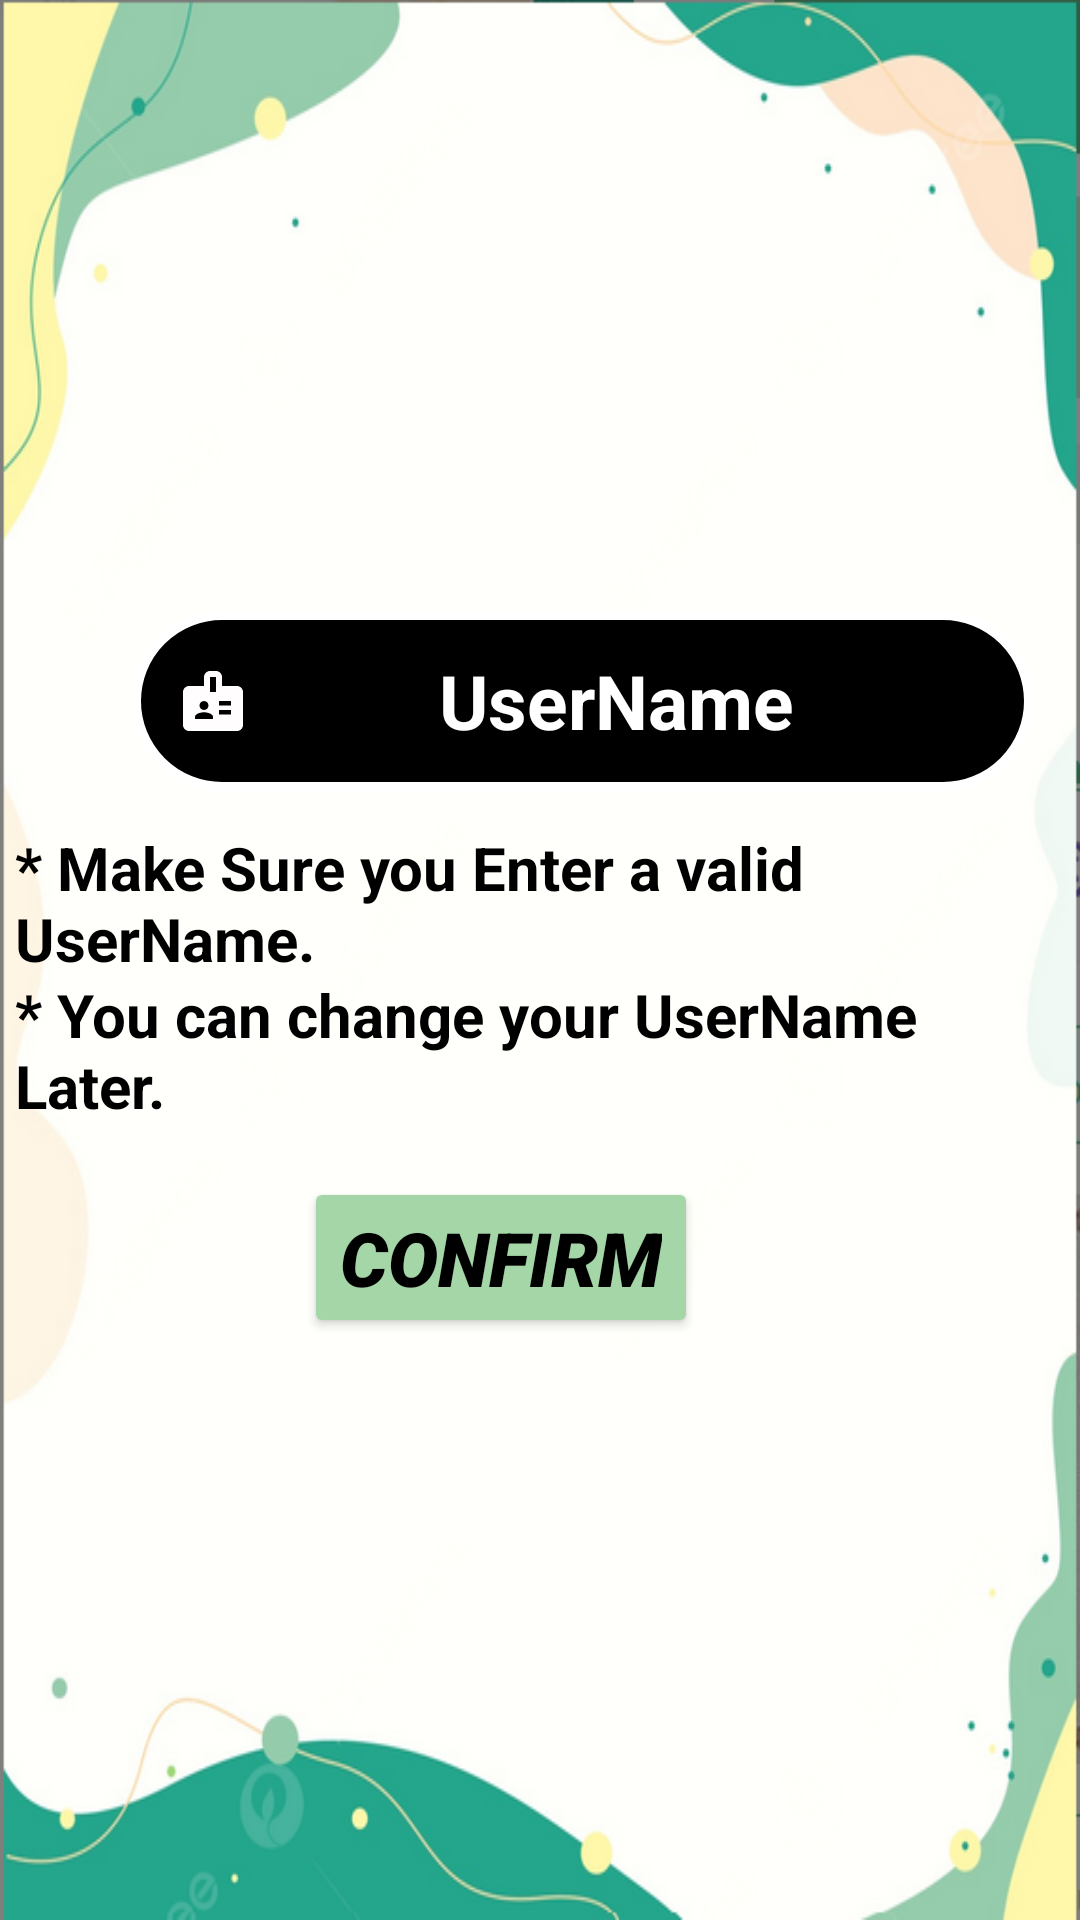

Here is an Android app screen rendered from its layout file. Give the layout XML and the strings, colors and styles it references.
<!-- AndroidManifest.xml: application theme Theme.Hackverse -->
<!-- res/layout/activity_username.xml -->
<?xml version="1.0" encoding="utf-8"?>
<androidx.constraintlayout.widget.ConstraintLayout xmlns:android="http://schemas.android.com/apk/res/android"
    xmlns:app="http://schemas.android.com/apk/res-auto"
    xmlns:tools="http://schemas.android.com/tools"
    android:id="@+id/main"
    android:layout_width="match_parent"
    android:layout_height="match_parent"
    tools:context=".Username"
    android:background="@drawable/backgroundusername">


    <EditText
        android:id="@+id/coderUserName"
        android:layout_width="wrap_content"
        android:layout_height="60dp"
        android:layout_marginStart="44dp"
        android:background="@drawable/writearea"
        android:drawableLeft="@drawable/username_vector"
        android:gravity="center"
        android:hint="          UserName           "
        android:padding="10dp"
        android:paddingStart="15dp"
        android:textColor="@color/white"
        android:textColorHint="@color/white"
        android:textSize="25sp"

        android:textStyle="bold"
        app:layout_constraintBottom_toBottomOf="parent"
        app:layout_constraintRight_toRightOf="parent"
        app:layout_constraintStart_toStartOf="parent"
        app:layout_constraintTop_toTopOf="parent"
        app:layout_constraintVertical_bias="0.351" />

    <TextView
        android:layout_width="match_parent"
        android:layout_height="wrap_content"
        android:layout_marginTop="22dp"
        android:layout_marginBottom="12dp"
        android:padding="5dp"
        android:text="* You can change your UserName Later."
        android:textColor="@color/black"
        android:textSize="20sp"
        android:textStyle="bold"
        app:layout_constraintBottom_toTopOf="@+id/UserConfirm"
        app:layout_constraintEnd_toEndOf="parent"
        app:layout_constraintHorizontal_bias="0.313"
        app:layout_constraintStart_toStartOf="parent"
        app:layout_constraintTop_toBottomOf="@+id/textView2"
        app:layout_constraintVertical_bias="1.0" />

    <TextView
        android:id="@+id/textView2"
        android:layout_width="wrap_content"
        android:layout_height="wrap_content"
        android:layout_marginTop="18dp"
        android:layout_marginBottom="61dp"
        android:padding="5dp"
        android:text="* Make Sure you Enter a valid UserName."
        android:textColor="@color/black"
        android:textSize="20sp"
        android:textStyle="bold"
        app:layout_constraintBottom_toTopOf="@+id/UserConfirm"
        app:layout_constraintStart_toStartOf="parent"
        app:layout_constraintTop_toBottomOf="@+id/coderUserName"
        app:layout_constraintVertical_bias="1.0" />

    <Button
        android:id="@+id/UserConfirm"
        android:layout_width="wrap_content"
        android:layout_height="wrap_content"
        android:backgroundTint="@color/green_light"
        android:fontFamily="sans-serif-black"
        android:text="Confirm"
        android:textColor="@color/black"
        android:textSize="25sp"
        android:textStyle="italic"
        app:layout_constraintBottom_toBottomOf="parent"
        app:layout_constraintEnd_toEndOf="parent"
        app:layout_constraintHorizontal_bias="0.443"
        app:layout_constraintStart_toStartOf="parent"
        app:layout_constraintTop_toBottomOf="@id/coderUserName"
        app:layout_constraintVertical_bias="0.399" />


</androidx.constraintlayout.widget.ConstraintLayout>
<!-- resources referenced by this layout -->
<resources>
  <color name="black">#000000</color>
  <color name="green_light">#A5D6A7</color>
  <color name="white">#FFFF</color>
  <!-- drawable backgroundusername: png bitmap (drawable, 120171 bytes) -->
  <!-- drawable username_vector (drawable) -->
  <vector xmlns:android="http://schemas.android.com/apk/res/android" android:height="24dp" android:tint="#FFFDFD" android:viewportHeight="24" android:viewportWidth="24" android:width="24dp">
        
      <path android:fillColor="@android:color/white" android:pathData="M20,7h-5V4c0,-1.1 -0.9,-2 -2,-2h-2C9.9,2 9,2.9 9,4v3H4C2.9,7 2,7.9 2,9v11c0,1.1 0.9,2 2,2h16c1.1,0 2,-0.9 2,-2V9C22,7.9 21.1,7 20,7zM9,12c0.83,0 1.5,0.67 1.5,1.5S9.83,15 9,15s-1.5,-0.67 -1.5,-1.5S8.17,12 9,12zM12,18H6v-0.75c0,-1 2,-1.5 3,-1.5s3,0.5 3,1.5V18zM13,9h-2V4h2V9zM18,16.5h-4V15h4V16.5zM18,13.5h-4V12h4V13.5z"/>
      
  </vector>
  <!-- drawable writearea (drawable) -->
  <?xml version="1.0" encoding="utf-8"?>
  <shape xmlns:android="http://schemas.android.com/apk/res/android"
  
        android:shape ="rectangle">
      <corners
          android:radius="30dp" />
  
      <solid android:color="@color/black"/>
      <stroke
          android:width="3dp"
          android:color="@color/white"
          />
      <padding
          android:bottom="2dp"
          android:left="2dp"
          android:right="2dp"
          android:top="2dp"
          />
  </shape>
  <style name="Theme.Hackverse" parent="Base.Theme.Hackverse" />
  <style name="Base.Theme.Hackverse" parent="Theme.Material3.DayNight.NoActionBar">
          
          
      </style>
</resources>
